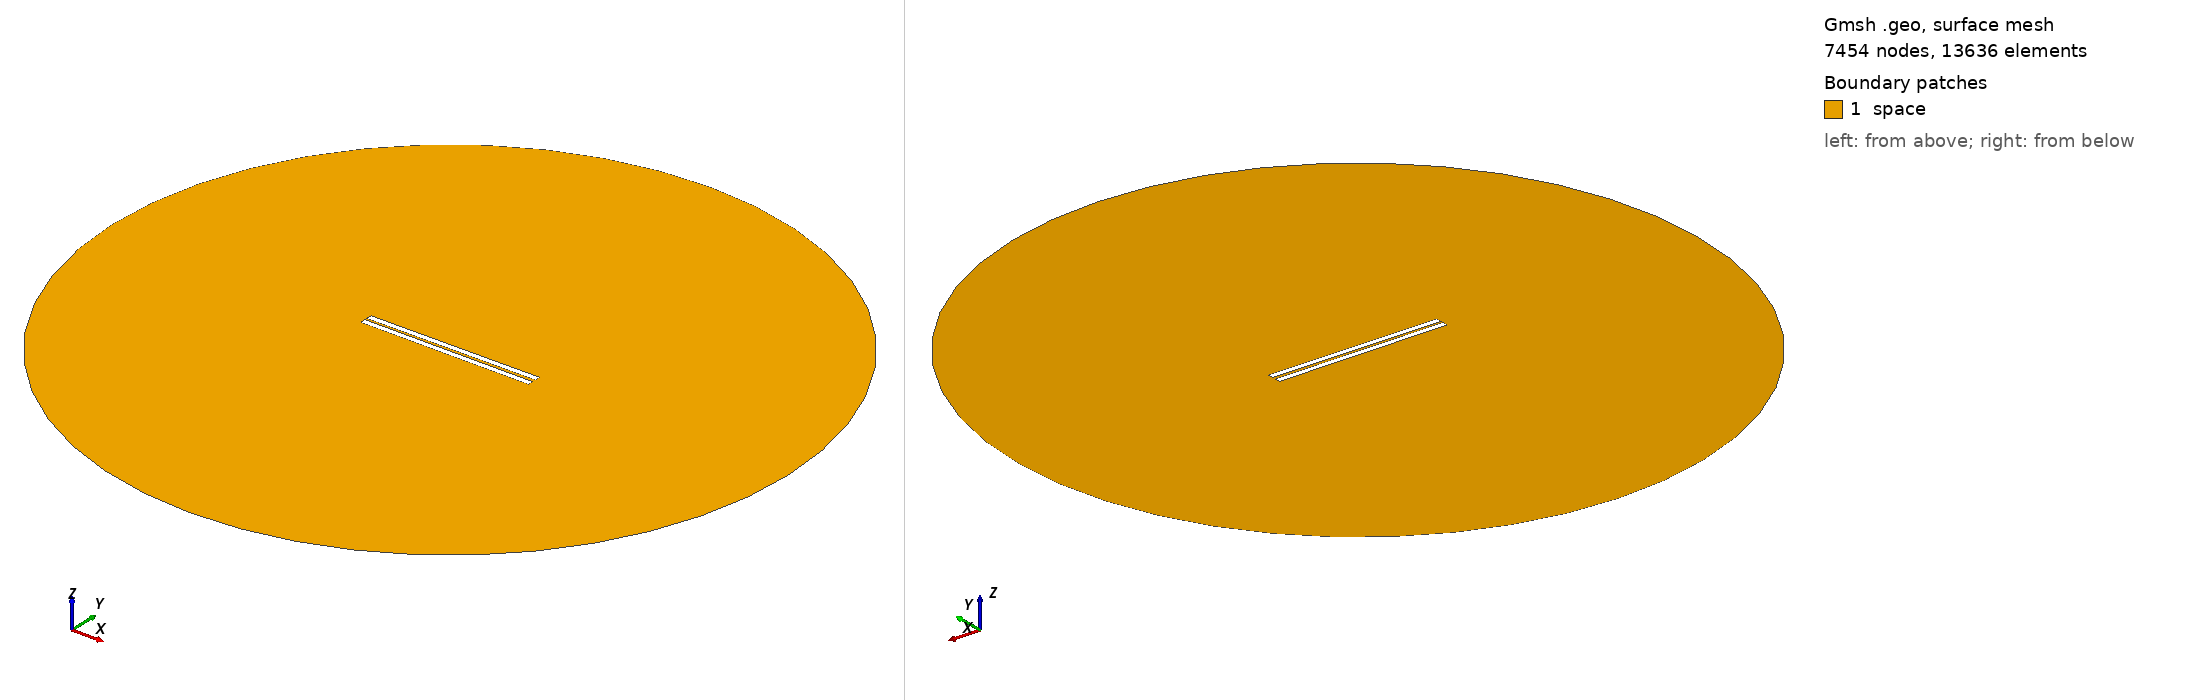

Gmsh geometry script, surface-meshed: 7454 nodes, 13636 surface elements. Boundary patches (legend numbers): 1 space. Left view from above one corner, right view from below the opposite corner. Legend entries are the model's physical surfaces. The drawing asked Gmsh for element sizes between 1% and 20% of the model's largest extent; the script's own settings can give other sizes.

=== 424.geo (drawn) ===
// Set the geometry kernel
SetFactory("OpenCASCADE");

//---------------------------------------
// Rectangles
//---------------------------------------

// Rectangle 1 (top)
Point(1) = {-49.67777777777778, 0.8611111111111112, 0, 1.0};
Point(2) = {49.67777777777778, 0.8611111111111112, 0, 1.0};
Point(3) = {49.67777777777778, 4.216666666666667, 0, 1.0};
Point(4) = {-49.67777777777778, 4.216666666666667, 0, 1.0};

Line(1) = {1, 2};
Line(2) = {2, 3};
Line(3) = {3, 4};
Line(4) = {4, 1};

Line Loop(1) = {1, 2, 3, 4};
Plane Surface(1) = {1};

Rotate { {0, 0, 1}, {0,  0.8611111111111112,  0}, 0.006 } {
  Surface{1};
}

// Rectangle 2 (bottom)
Point(5) = {-49.67777777777778, -0.8611111111111112, 0, 1.0};
Point(6) = {49.67777777777778, -0.8611111111111112, 0, 1.0};
Point(7) = {49.67777777777778, -4.216666666666667, 0, 1.0};
Point(8) = {-49.67777777777778, -4.216666666666667, 0, 1.0};

Line(5) = {5, 6};
Line(6) = {6, 7};
Line(7) = {7, 8};
Line(8) = {8, 5};

Line Loop(2) = {5, 6, 7, 8};
Plane Surface(2) = {2}; 


//---------------------------------------
// Circle
//---------------------------------------

// Define points
Point(9) = {0, 0, 0};        // Center
Point(10) = {200, 0, 0};     // Start point
Point(11) = {0, 200, 0};     // 90 degrees
Point(12) = {-200, 0, 0};    // 180 degrees
Point(13) = {0, -200, 0};    // 270 degrees

// Define circle arcs (each needs start, center, end)
Circle(9) = {10, 9, 11};
Circle(10) = {11, 9, 12};
Circle(11) = {12, 9, 13};
Circle(12) = {13, 9, 10};

// Define curve loop and surface if needed
Curve Loop(3) = {9, 10, 11, 12};
Surface(3) = {3};

//---------------------------------------
// Define Physical Groups
//---------------------------------------                

//--- Physical Curves
// Physical groups for boundaries
Physical Line("force_segment", 10) = {1};
Physical Line("upper_plate", 11) = {2, 3, 4};
Physical Line("lower_plate", 12) = {5, 6, 7, 8};
Physical Line("boundary", 20) = {9, 10, 11, 12};

// Subtract Rectangles from Circle
BooleanDifference{ Surface{3}; Delete; }{ Surface{1}; Surface{2}; Delete; }
//--- Physical Surfaces
Physical Surface("space", 30) = {3};


//---------------------------------------
// Fine mesh near the plates
//--------------------------------------- 

// Define a distance field for mesh refinement
Field[1] = Distance;
Field[1].CurvesList = {1, 2, 3, 4, 5, 6, 7, 8};  // Rectangle curves
Field[1].NumPointsPerCurve = 200;

c = 0.3;
// Define threshold field to control mesh size based on distance to attractor
Field[2] = Threshold;
Field[2].IField = 1;
Field[2].LcMin = c; // Minimum element size near the attractor
Field[2].LcMax = 100*c;  // Maximum element size away from the attractor
Field[2].DistMin = 0.01;
Field[2].DistMax = 40;

Background Field = 2;

//---------------------------------------
// 6. Generate the Mesh
//---------------------------------------
Mesh 2;  // 2D mesh generation
